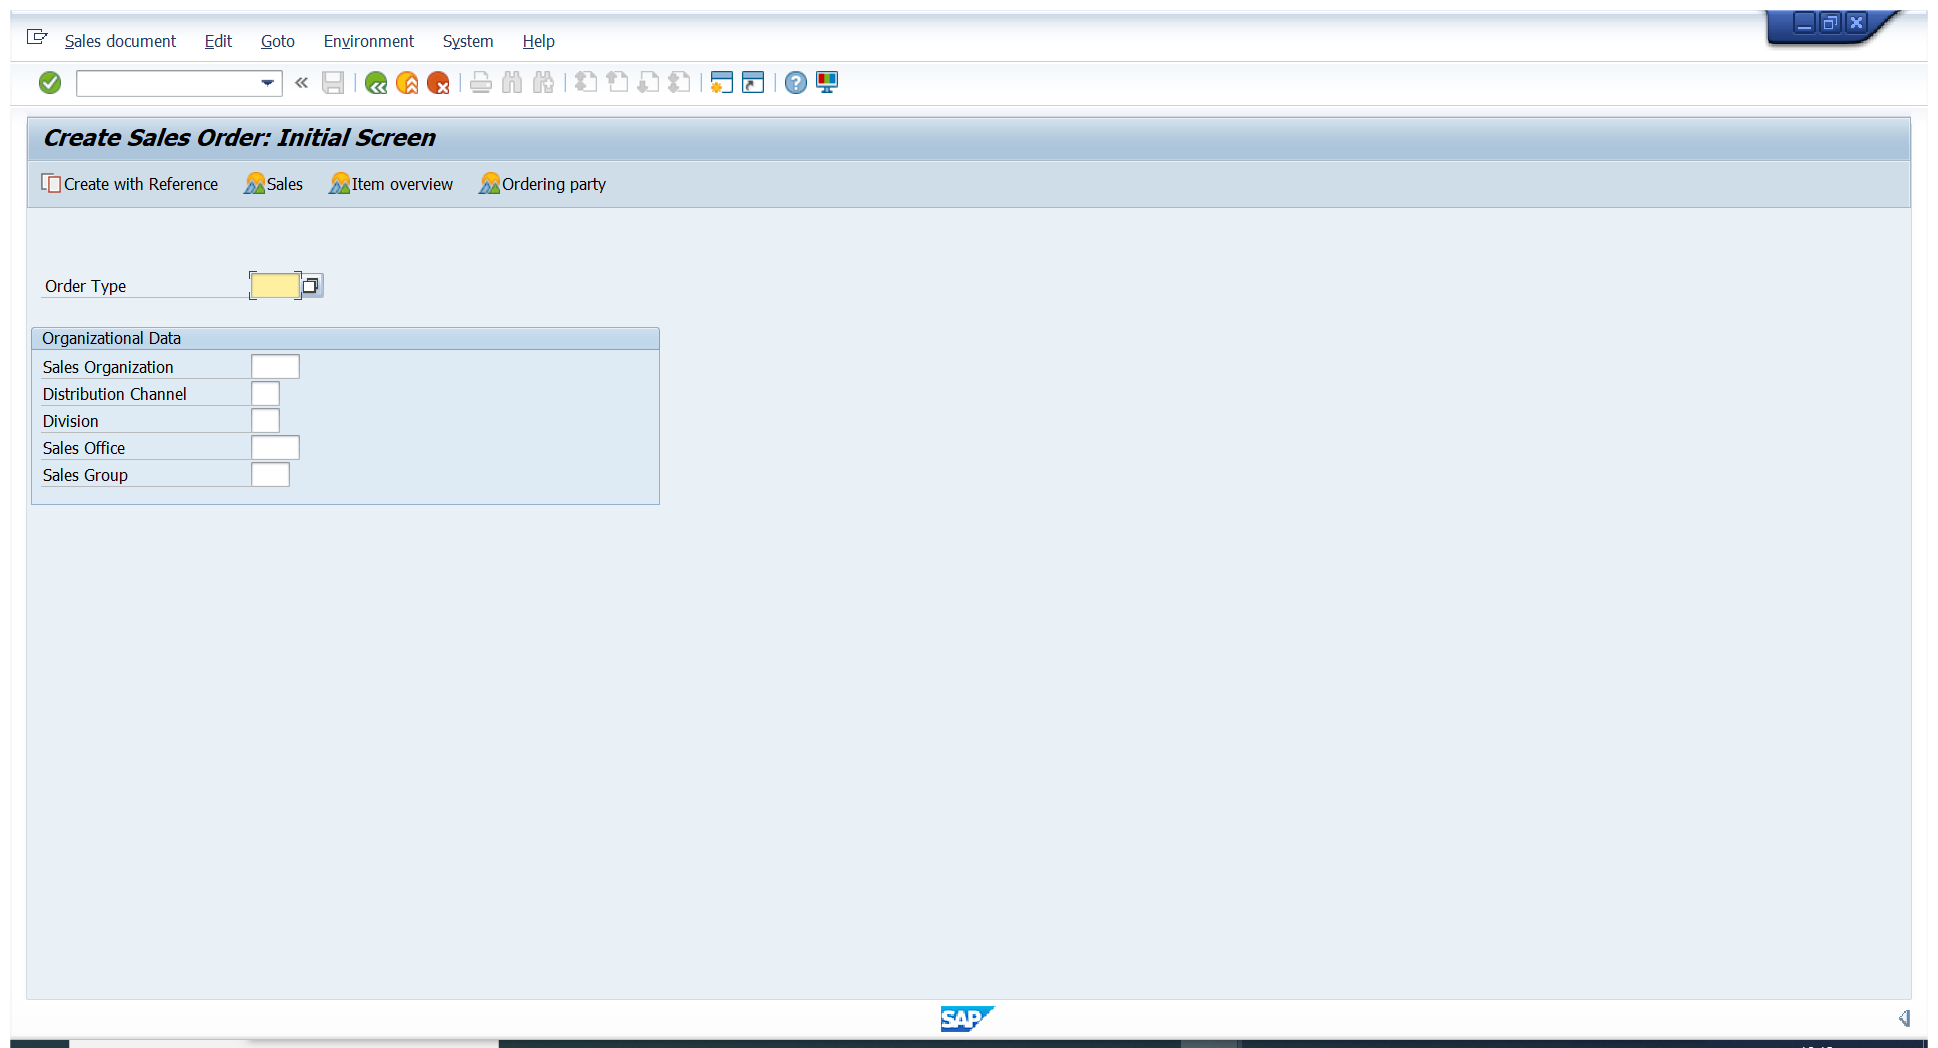
Workflow: Crear Pedido Inicio

Step 1: Use Application: Create Sales Order: Initial Screen on the element in window 'Create Sales Order: Initial Screen' (saplogon.exe)

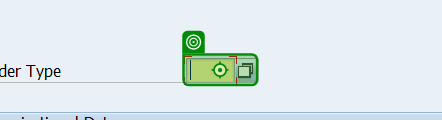
Step 2: type "TA"

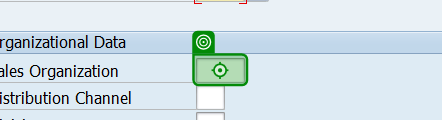
Step 3: type "1000"

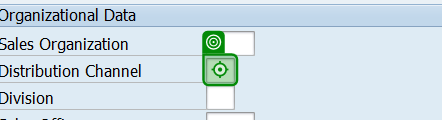
Step 4: type "12"

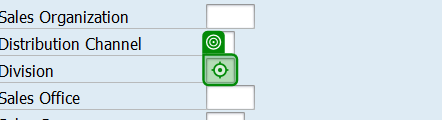
Step 5: type "00"

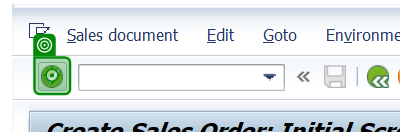
Step 6: click